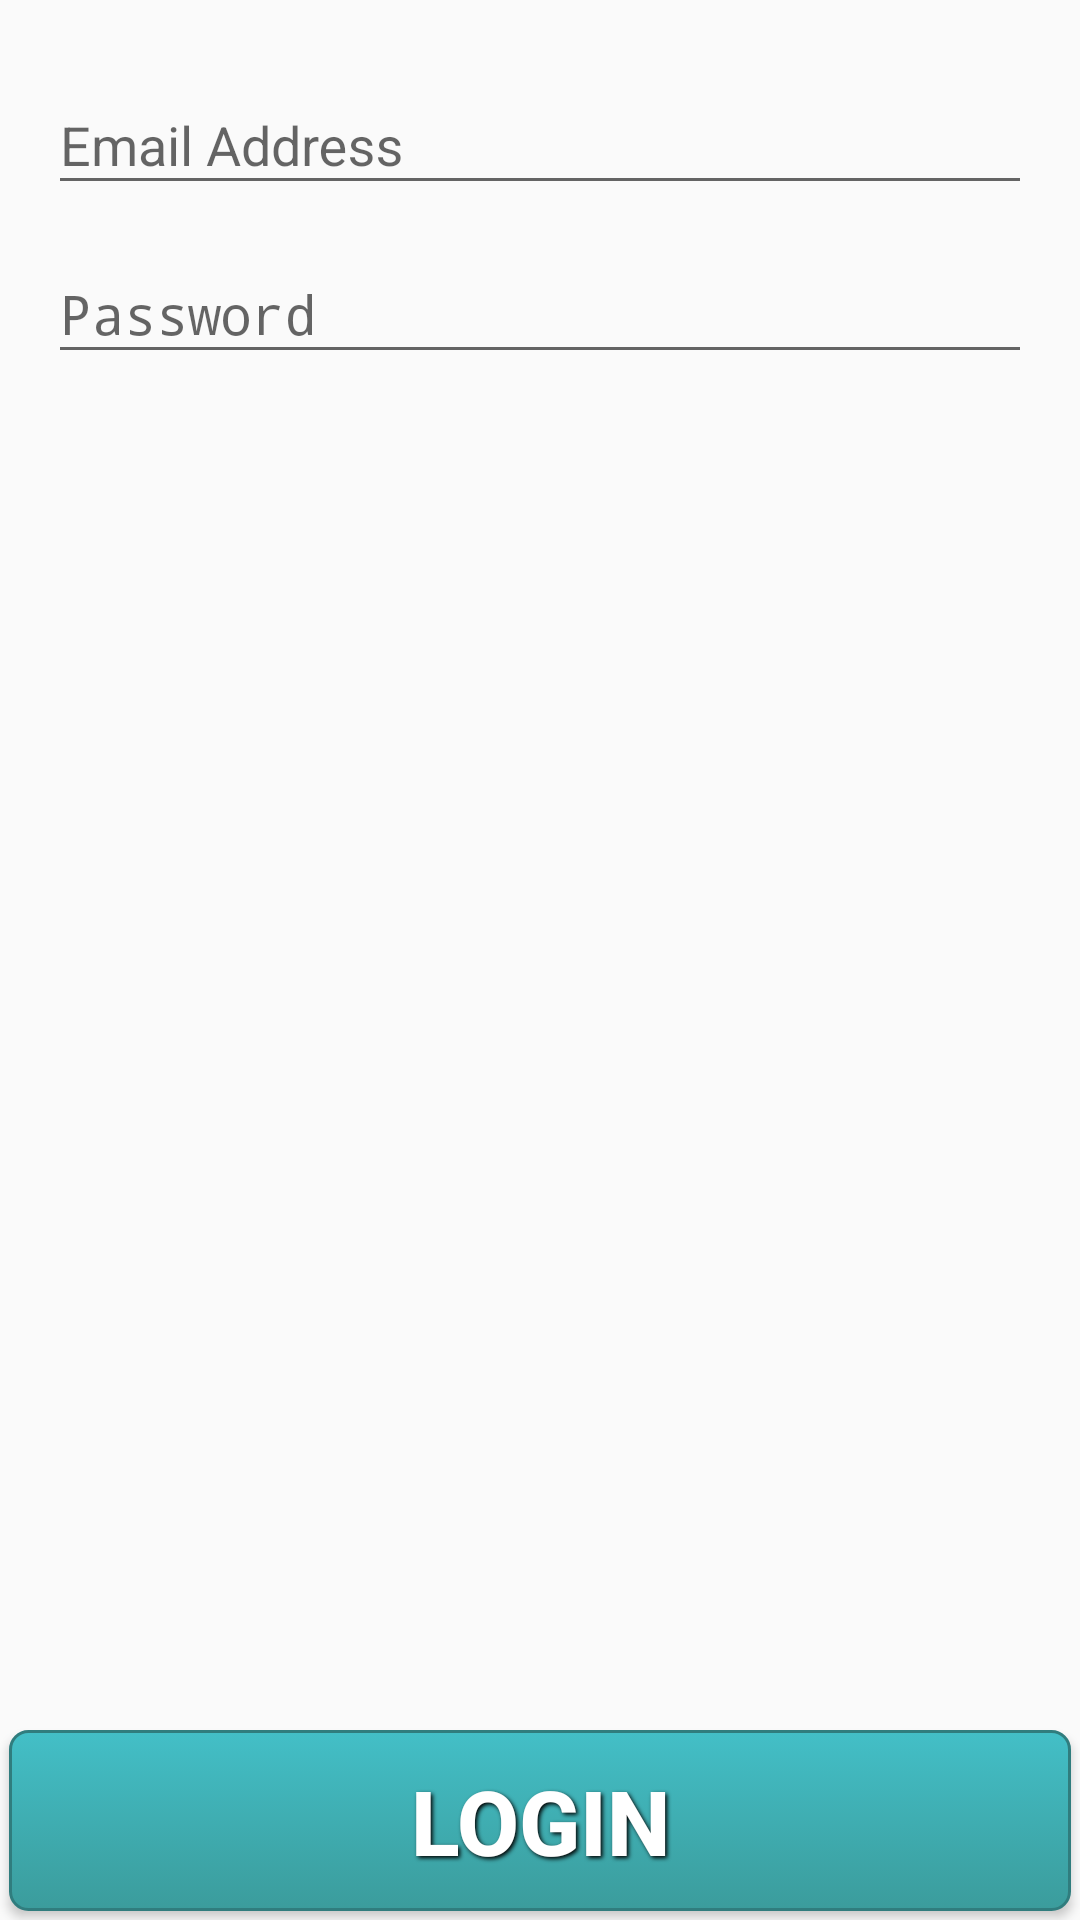

Here is an Android app screen rendered from its layout file. Give the layout XML and the strings, colors and styles it references.
<!-- AndroidManifest.xml: application theme AppTheme -->
<!-- res/layout/activity_login.xml -->
<?xml version="1.0" encoding="utf-8"?>
<RelativeLayout xmlns:android="http://schemas.android.com/apk/res/android"
    android:layout_width="match_parent"
    android:layout_height="match_parent">

    <Button
        android:background="@drawable/button_3d"
        android:layout_width="match_parent"
        android:layout_height="wrap_content"
        android:text="Login"
        android:id="@+id/btnLogin"
        android:layout_alignParentBottom="true"
        android:layout_centerHorizontal="true"
        style = "@style/button_text"/>

    <LinearLayout
        android:orientation="vertical"
        android:layout_width="match_parent"
        android:layout_height="wrap_content"
        android:layout_alignParentTop="true"
        android:layout_centerHorizontal="true"
        android:padding="@dimen/activity_horizontal_margin">

        <android.support.design.widget.TextInputLayout
            android:layout_width="match_parent"
            android:layout_height="wrap_content">

            <EditText
                android:id="@+id/etEmail"
                android:layout_width="match_parent"
                android:layout_height="wrap_content"
                android:inputType="textEmailAddress"
                android:hint="Email Address"/>

        </android.support.design.widget.TextInputLayout>

        <android.support.design.widget.TextInputLayout
            android:layout_marginTop="@dimen/widget_margin"
            android:layout_width="match_parent"
            android:layout_height="wrap_content">

            <EditText
                android:id="@+id/etPassword"
                android:layout_width="match_parent"
                android:layout_height="wrap_content"
                android:inputType="textPassword"
                android:hint="Password"/>

        </android.support.design.widget.TextInputLayout>


    </LinearLayout>
</RelativeLayout>
<!-- resources referenced by this layout -->
<resources>
  <dimen name="activity_horizontal_margin">16dp</dimen>
  <dimen name="widget_margin">4dp</dimen>
  <!-- drawable button_3d (drawable) -->
  <?xml version="1.0" encoding="utf-8"?>
  <selector xmlns:android="http://schemas.android.com/apk/res/android">
  
  <item android:state_pressed="true" >
      <shape>
          <solid
              android:color="#ef4444" />
          <stroke
              android:width="1dp"
              android:color="#992f2f" />
          <corners
              android:radius="6dp" />
          <padding
              android:left="10dp"
              android:top="10dp"
              android:right="10dp"
              android:bottom="10dp" />
      </shape>
  </item>
  <item>
      <shape>
          <gradient
              android:startColor="#43BFC7"
              android:endColor="#3B9C9C"
              android:angle="270" />
          <stroke
              android:width="1dp"
              android:color="#307D7E" />
          <corners
              android:radius="6dp" />
          <padding
              android:left="10dp"
              android:top="10dp"
              android:right="10dp"
              android:bottom="10dp" />
      </shape>
  </item>
  </selector>
  <style name="button_text">
          <item name="android:layout_width">fill_parent</item>
          <item name="android:layout_height">wrap_content</item>
          <item name="android:textColor">#ffffff</item>
          <item name="android:gravity">center</item>
          <item name="android:layout_margin">3dp</item>
          <item name="android:textSize">30dp</item>
          <item name="android:textStyle">bold</item>
          <item name="android:shadowColor">#000000</item>
          <item name="android:shadowDx">2</item>
          <item name="android:shadowDy">2</item>
          <item name="android:shadowRadius">3</item>
      </style>
  <style name="AppTheme" parent="Theme.AppCompat.Light.DarkActionBar">
          
          <item name="colorPrimary">@color/colorPrimary</item>
          <item name="colorPrimaryDark">@color/colorPrimaryDark</item>
          <item name="colorAccent">@color/colorAccent</item>
      </style>
  <color name="colorPrimary">#F660AB</color>
  <color name="colorPrimaryDark">#E4287C</color>
  <color name="colorAccent">#B048B5</color>
</resources>
